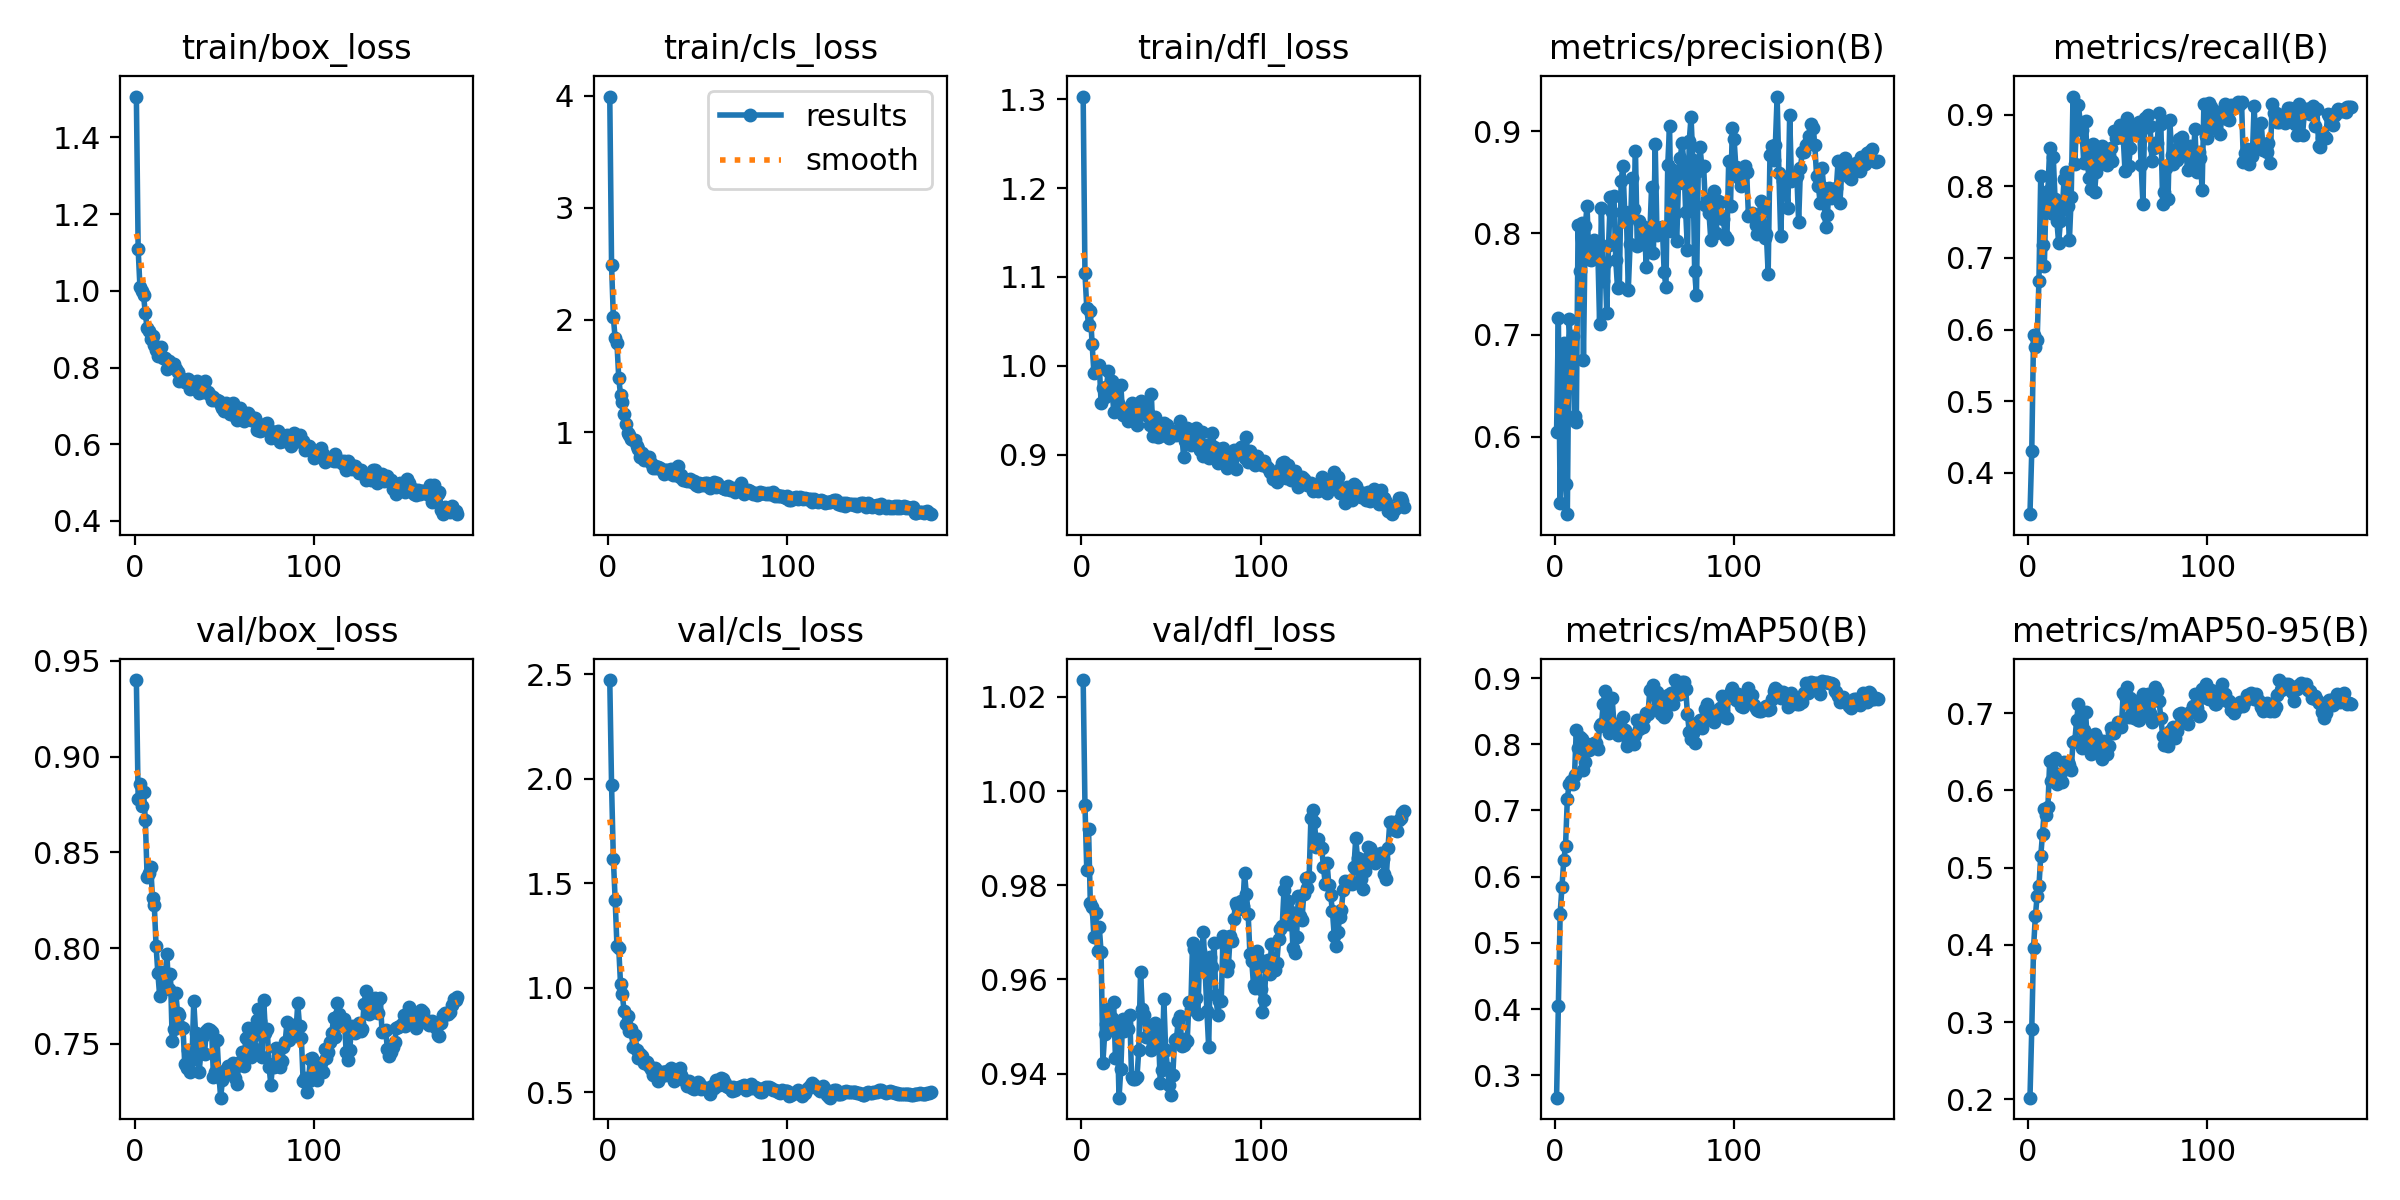

The table this chart was drawn from, first rows:
epoch, time, train/box_loss, train/cls_loss, train/dfl_loss, metrics/precision(B), metrics/recall(B), metrics/mAP50(B), metrics/mAP50-95(B), val/box_loss, val/cls_loss, val/dfl_loss, lr/pg0, lr/pg1, lr/pg2
1, 3.45, 1.507, 3.991, 1.303, 0.6046, 0.3424, 0.2662, 0.2021, 0.94, 2.473, 1.024, 0.0001549, 0.0001549, 0.0001549
2, 6.704, 1.108, 2.487, 1.104, 0.7162, 0.4301, 0.4054, 0.2906, 0.8781, 1.97, 0.9971, 0.0003118, 0.0003118, 0.0003118
3, 9.796, 1.01, 2.022, 1.065, 0.5349, 0.5925, 0.5441, 0.3962, 0.8859, 1.616, 0.9833, 0.000467, 0.000467, 0.000467
4, 12.83, 1, 1.836, 1.046, 0.6319, 0.5752, 0.5851, 0.4368, 0.8742, 1.422, 0.992, 0.0004681, 0.0004681, 0.0004681
5, 15.86, 0.9881, 1.795, 1.061, 0.6919, 0.5856, 0.6245, 0.4635, 0.8813, 1.2, 0.9762, 0.0004655, 0.0004655, 0.0004655
6, 18.88, 0.9411, 1.486, 1.024, 0.5538, 0.6685, 0.6465, 0.4756, 0.8669, 1.189, 0.9755, 0.0004629, 0.0004629, 0.0004629
7, 21.91, 0.902, 1.33, 0.9917, 0.5241, 0.8141, 0.7174, 0.5147, 0.837, 1.017, 0.9691, 0.0004603, 0.0004603, 0.0004603
8, 24.9, 0.8963, 1.266, 0.9941, 0.7157, 0.7185, 0.7401, 0.5436, 0.8394, 0.967, 0.9742, 0.0004577, 0.0004577, 0.0004577
9, 27.9, 0.8756, 1.162, 0.9968, 0.6843, 0.6887, 0.7438, 0.5753, 0.8424, 0.8869, 0.9661, 0.0004551, 0.0004551, 0.0004551
10, 30.91, 0.8821, 1.074, 1.001, 0.6989, 0.7896, 0.7403, 0.5687, 0.8261, 0.825, 0.971, 0.0004524, 0.0004524, 0.0004524
11, 33.87, 0.8579, 0.9951, 0.9577, 0.6203, 0.7941, 0.7531, 0.579, 0.8223, 0.8646, 0.9657, 0.0004498, 0.0004498, 0.0004498
12, 36.88, 0.8447, 0.9744, 0.9748, 0.6141, 0.8534, 0.8221, 0.6378, 0.8009, 0.792, 0.9423, 0.0004472, 0.0004472, 0.0004472
13, 39.86, 0.8308, 0.9355, 0.9645, 0.8076, 0.763, 0.7937, 0.6126, 0.7867, 0.8, 0.9485, 0.0004446, 0.0004446, 0.0004446
14, 42.85, 0.8346, 0.9335, 0.9766, 0.7625, 0.8404, 0.8112, 0.6385, 0.7748, 0.7143, 0.9505, 0.000442, 0.000442, 0.000442
15, 45.81, 0.8546, 0.9292, 0.9936, 0.8102, 0.7818, 0.8082, 0.6421, 0.7877, 0.7745, 0.9537, 0.0004393, 0.0004393, 0.0004393
16, 48.8, 0.8239, 0.8754, 0.9696, 0.6756, 0.7523, 0.7606, 0.608, 0.7832, 0.7028, 0.9494, 0.0004367, 0.0004367, 0.0004367
17, 51.76, 0.825, 0.8466, 0.9832, 0.8066, 0.721, 0.7727, 0.6211, 0.7818, 0.6615, 0.9519, 0.0004341, 0.0004341, 0.0004341
18, 54.71, 0.7968, 0.7767, 0.9477, 0.8269, 0.7519, 0.8007, 0.6206, 0.7971, 0.6804, 0.9551, 0.0004315, 0.0004315, 0.0004315
19, 57.65, 0.8165, 0.8169, 0.9762, 0.7749, 0.7665, 0.7919, 0.611, 0.7789, 0.6735, 0.9434, 0.0004289, 0.0004289, 0.0004289
20, 60.63, 0.8004, 0.7542, 0.9607, 0.7737, 0.8097, 0.7979, 0.6371, 0.7865, 0.6368, 0.95, 0.0004263, 0.0004263, 0.0004263
21, 63.57, 0.8103, 0.7691, 0.9557, 0.7767, 0.8202, 0.7947, 0.6345, 0.7513, 0.6447, 0.9349, 0.0004236, 0.0004236, 0.0004236
22, 66.63, 0.8097, 0.7813, 0.9787, 0.7935, 0.7728, 0.8016, 0.6365, 0.7576, 0.6433, 0.941, 0.000421, 0.000421, 0.000421
23, 69.58, 0.7956, 0.7754, 0.9443, 0.7806, 0.7254, 0.8026, 0.6332, 0.7764, 0.6244, 0.9515, 0.0004184, 0.0004184, 0.0004184
24, 72.52, 0.7876, 0.7277, 0.945, 0.7832, 0.7848, 0.7927, 0.6266, 0.7658, 0.6114, 0.9491, 0.0004158, 0.0004158, 0.0004158
25, 75.49, 0.7644, 0.6759, 0.9477, 0.7109, 0.9254, 0.828, 0.663, 0.7651, 0.5822, 0.9507, 0.0004132, 0.0004132, 0.0004132
26, 78.48, 0.7739, 0.6944, 0.9377, 0.8249, 0.8318, 0.8299, 0.6634, 0.7588, 0.6148, 0.9494, 0.0004105, 0.0004105, 0.0004105
27, 81.45, 0.7645, 0.6796, 0.9498, 0.7528, 0.8906, 0.8606, 0.6908, 0.7581, 0.6068, 0.9524, 0.0004079, 0.0004079, 0.0004079
28, 84.44, 0.7609, 0.6864, 0.9577, 0.7701, 0.9136, 0.8809, 0.7118, 0.7392, 0.5529, 0.9393, 0.0004053, 0.0004053, 0.0004053
29, 87.46, 0.7585, 0.6809, 0.9468, 0.7216, 0.89, 0.8526, 0.6869, 0.7374, 0.572, 0.9389, 0.0004027, 0.0004027, 0.0004027
30, 90.42, 0.7693, 0.6635, 0.9509, 0.7884, 0.8781, 0.8165, 0.6554, 0.7468, 0.5937, 0.9389, 0.0004001, 0.0004001, 0.0004001
31, 93.37, 0.7437, 0.6261, 0.9334, 0.8356, 0.8327, 0.8249, 0.6778, 0.7351, 0.5954, 0.9392, 0.0003975, 0.0003975, 0.0003975
32, 96.31, 0.7618, 0.6599, 0.9559, 0.8207, 0.8917, 0.8695, 0.7018, 0.7415, 0.5824, 0.945, 0.0003948, 0.0003948, 0.0003948
33, 99.27, 0.7545, 0.6645, 0.9606, 0.8368, 0.8323, 0.8313, 0.6623, 0.7723, 0.6003, 0.9616, 0.0003922, 0.0003922, 0.0003922
34, 102.2, 0.7586, 0.6376, 0.9472, 0.7737, 0.8121, 0.83, 0.6589, 0.7559, 0.586, 0.9537, 0.0003896, 0.0003896, 0.0003896
35, 105.2, 0.7649, 0.6676, 0.9557, 0.7459, 0.7963, 0.8146, 0.6469, 0.7494, 0.6146, 0.9525, 0.000387, 0.000387, 0.000387
36, 108.1, 0.7333, 0.6218, 0.9445, 0.7473, 0.8591, 0.8209, 0.6587, 0.7354, 0.5687, 0.9477, 0.0003844, 0.0003844, 0.0003844
37, 111.1, 0.7509, 0.6359, 0.947, 0.8507, 0.7925, 0.8268, 0.6725, 0.7457, 0.5539, 0.9478, 0.0003818, 0.0003818, 0.0003818
38, 114.1, 0.7356, 0.6162, 0.9332, 0.8659, 0.8204, 0.8406, 0.669, 0.7538, 0.561, 0.9501, 0.0003791, 0.0003791, 0.0003791
39, 117, 0.7636, 0.6955, 0.968, 0.8206, 0.8425, 0.8223, 0.6538, 0.7447, 0.579, 0.9451, 0.0003765, 0.0003765, 0.0003765
40, 120.1, 0.7357, 0.5993, 0.9204, 0.8143, 0.8356, 0.7979, 0.6473, 0.7566, 0.6129, 0.946, 0.0003739, 0.0003739, 0.0003739
41, 123, 0.7358, 0.6181, 0.942, 0.7445, 0.8562, 0.8039, 0.6411, 0.7576, 0.5811, 0.9508, 0.0003713, 0.0003713, 0.0003713
42, 125.9, 0.7272, 0.5775, 0.925, 0.7892, 0.8471, 0.8108, 0.6645, 0.757, 0.5611, 0.9472, 0.0003687, 0.0003687, 0.0003687
43, 128.9, 0.7163, 0.57, 0.9202, 0.8539, 0.833, 0.8077, 0.6598, 0.7559, 0.5509, 0.9484, 0.000366, 0.000366, 0.000366
44, 131.9, 0.7219, 0.5677, 0.9211, 0.8237, 0.8297, 0.801, 0.6476, 0.7325, 0.5311, 0.938, 0.0003634, 0.0003634, 0.0003634
45, 134.8, 0.7146, 0.5736, 0.9228, 0.8805, 0.8439, 0.8137, 0.6571, 0.7351, 0.5546, 0.9407, 0.0003608, 0.0003608, 0.0003608
46, 137.8, 0.7156, 0.5807, 0.935, 0.7873, 0.8536, 0.837, 0.6803, 0.7518, 0.5279, 0.9559, 0.0003582, 0.0003582, 0.0003582
47, 140.8, 0.7114, 0.5522, 0.9271, 0.8117, 0.835, 0.8234, 0.6748, 0.7344, 0.5173, 0.9451, 0.0003556, 0.0003556, 0.0003556
48, 143.7, 0.7012, 0.5642, 0.9338, 0.789, 0.8774, 0.8267, 0.674, 0.7218, 0.5161, 0.9412, 0.000353, 0.000353, 0.000353
49, 146.7, 0.6949, 0.5292, 0.9188, 0.7916, 0.8669, 0.8263, 0.6813, 0.7309, 0.5306, 0.9375, 0.0003503, 0.0003503, 0.0003503
50, 149.6, 0.6865, 0.524, 0.926, 0.8055, 0.8766, 0.839, 0.6885, 0.7357, 0.5476, 0.9355, 0.0003477, 0.0003477, 0.0003477
51, 152.6, 0.7077, 0.5497, 0.9267, 0.767, 0.8851, 0.8478, 0.6841, 0.735, 0.5429, 0.9398, 0.0003451, 0.0003451, 0.0003451
52, 155.5, 0.7018, 0.5361, 0.9236, 0.7972, 0.878, 0.846, 0.6826, 0.7383, 0.5156, 0.9472, 0.0003425, 0.0003425, 0.0003425
53, 158.5, 0.6794, 0.5318, 0.9218, 0.7995, 0.8681, 0.8819, 0.7262, 0.7347, 0.5172, 0.9473, 0.0003399, 0.0003399, 0.0003399
54, 161.5, 0.6843, 0.5503, 0.9236, 0.8456, 0.8214, 0.8807, 0.7219, 0.7359, 0.5204, 0.9512, 0.0003372, 0.0003372, 0.0003372
55, 164.5, 0.707, 0.549, 0.9383, 0.7806, 0.8959, 0.8891, 0.7334, 0.74, 0.5207, 0.9522, 0.0003346, 0.0003346, 0.0003346
56, 167.5, 0.6741, 0.5187, 0.9233, 0.8873, 0.828, 0.8537, 0.6954, 0.7321, 0.5113, 0.946, 0.000332, 0.000332, 0.000332
57, 170.5, 0.6638, 0.4983, 0.8976, 0.7983, 0.8531, 0.8784, 0.7193, 0.7289, 0.4924, 0.946, 0.0003294, 0.0003294, 0.0003294
58, 173.4, 0.6898, 0.5363, 0.9158, 0.8051, 0.8796, 0.8691, 0.7117, 0.7389, 0.5287, 0.9473, 0.0003268, 0.0003268, 0.0003268
59, 176.4, 0.6943, 0.5536, 0.9304, 0.8006, 0.8829, 0.8453, 0.6942, 0.7407, 0.5176, 0.9469, 0.0003242, 0.0003242, 0.0003242
60, 179.3, 0.6834, 0.5146, 0.9201, 0.8056, 0.8759, 0.8598, 0.707, 0.7456, 0.559, 0.9553, 0.0003215, 0.0003215, 0.0003215
... 120 more rows
